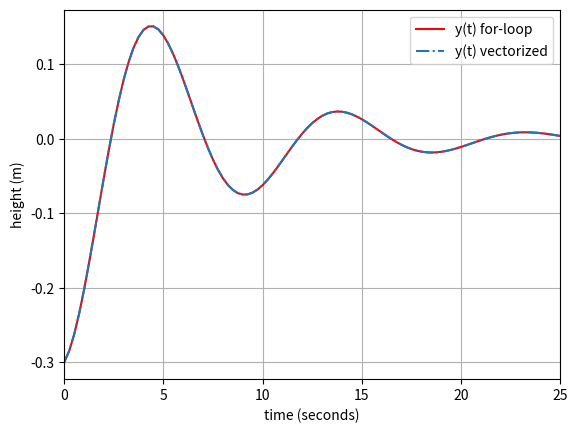

Recreate this plot in Python.
import matplotlib.pyplot as plt
import numpy as np

def y(t, A, gamma, k, m):
    return A*np.exp(-gamma*t)*np.cos(np.sqrt(k/m)*t)

n = 101

t_array_a = np.zeros(n)
y_array_a = np.zeros(n)
dt = 25 / (n-1)
for i in range(n):
    t_array_a[i] = i * dt
    y_array_a[i] = y(t_array_a[i], k=4, gamma=0.15, m=9, A=-0.3)

t_array_b = np.linspace(0, 25, n)
y_array_b = y(t_array_b, k=4, gamma=0.15, m=9, A=-0.3)

plt.plot(t_array_a, y_array_a, color="red")
plt.plot(t_array_b, y_array_b, "-.")
plt.grid()
plt.xlim(0, 25)
plt.legend(["y(t) for-loop", "y(t) vectorized"])
plt.xlabel("time (seconds)")
plt.ylabel("height (m)")
plt.show()

"""
Ser at begge settene med arrays plotter samme linje.
"""